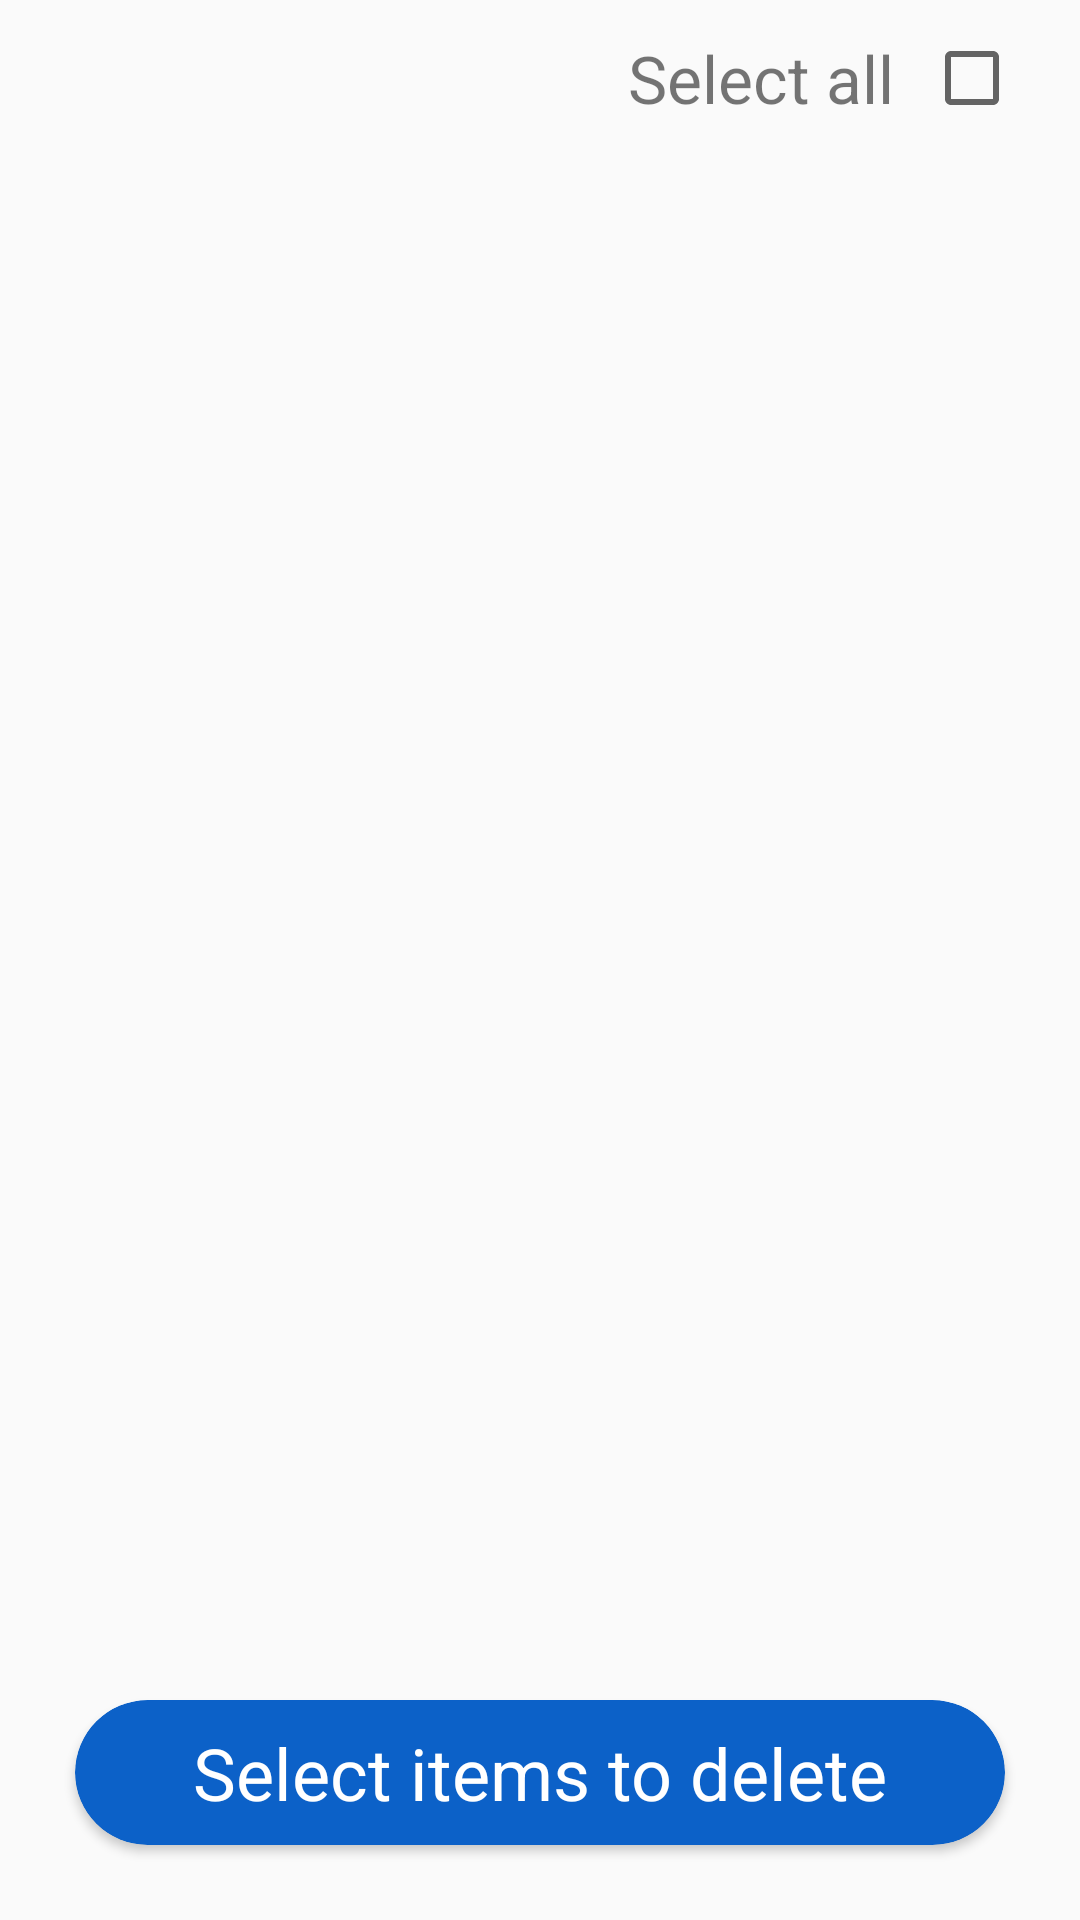

The Android layout XML behind this screen, and the referenced resources:
<!-- AndroidManifest.xml: application theme AppTheme -->
<!-- res/layout/activity_delete_multiple.xml -->
<?xml version="1.0" encoding="utf-8"?>
<RelativeLayout xmlns:android="http://schemas.android.com/apk/res/android"
    xmlns:app="http://schemas.android.com/apk/res-auto"
    xmlns:tools="http://schemas.android.com/tools"
    android:layout_width="match_parent"
    android:layout_height="match_parent"
    android:orientation="vertical"
    android:id="@+id/layout"
    tools:context=".DeleteMultipleVideosActivity">

    <LinearLayout
        android:layout_width="match_parent"
        android:layout_height="wrap_content"
        android:gravity="end|center_vertical"
        android:padding="10dp"
        android:orientation="horizontal"
        android:id="@+id/layout_inner">
        <TextView
            android:layout_width="wrap_content"
            android:layout_height="wrap_content"
            android:textSize="22sp"
            android:id="@+id/text_select"
            android:layout_marginEnd="10dp"
            android:text="Select all"/>

        <CheckBox
            android:layout_width="wrap_content"
            android:layout_height="wrap_content"
            android:layout_marginEnd="10dp"
            android:id="@+id/select_all" />
    </LinearLayout>

    <androidx.cardview.widget.CardView
        android:layout_width="match_parent"
        android:layout_height="wrap_content"
        android:layout_margin="25dp"
        android:layout_alignParentBottom="true"
        app:cardCornerRadius="50dp"
        android:id="@+id/delete"
        android:onClick="delete"
        android:clickable="true"
        android:focusable="true"
        android:foreground="?android:attr/selectableItemBackground"
        app:cardPreventCornerOverlap="true"
        app:cardBackgroundColor="#0c61c8">
        <TextView
            android:layout_width="match_parent"
            android:layout_height="wrap_content"
            android:textAlignment="center"
            android:id="@+id/delete_text"
            android:layout_margin="8dp"
            android:textSize="24sp"
            android:textColor="@android:color/white"
            android:text="Select items to delete"/>
    </androidx.cardview.widget.CardView>

    <androidx.recyclerview.widget.RecyclerView
        android:layout_width="match_parent"
        android:layout_height="wrap_content"
        android:layout_below="@id/layout_inner"
        android:id="@+id/recycle"
        android:layout_above="@id/delete"/>

</RelativeLayout>
<!-- resources referenced by this layout -->
<resources>
  <style name="AppTheme" parent="Theme.AppCompat.Light.NoActionBar">
          
          <item name="colorPrimary">@color/colorPrimary</item>
          <item name="colorPrimaryDark">@color/colorPrimaryDark</item>
          <item name="colorAccent">@color/colorAccent</item>
          <item name="android:windowContentTransitions">true</item>
      </style>
  <!-- not gathered from this repository: default colours our renderer supplied (Android Studio template values) -->
  <color name="colorPrimary">#FF6200EE</color>
  <color name="colorPrimaryDark">#FF3700B3</color>
  <color name="colorAccent">#FF03DAC5</color>
</resources>
